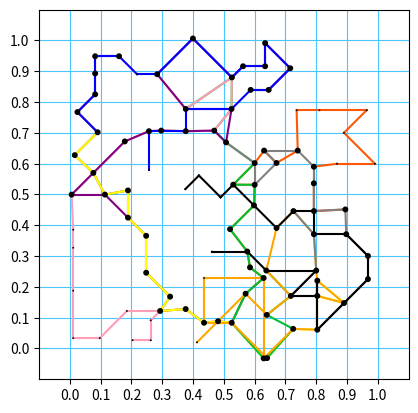

Write the Python code that produced this figure.
import random
import json
import numpy as np
import matplotlib as mpl
import matplotlib.font_manager as fm
import matplotlib.pyplot as pp

#prop = fm.FontProperties(fname='London-Tube.ttf', size='small')

np.random.seed(115)

class Network(object):
    d = 2
    line_deets = (('Bakerloo', 'brown'),
                  ('Central', '#fe5806'),
                  ('Circle', 'yellow'),
                  ('District', '#00c131'),
                  ('East London', 'orange'),
                  ('Hammersmith & City', '#ff9cb6'),
                  ('Jubilee', 'gray'),
                  ('Metropolitan', 'purple'),
                  ('Northern', 'black'),
                  ('Piccadilly', 'blue'),
                  )

    def __init__(self, n_stops):
        self.n_stops = n_stops
        self.lines = []

    def n_verts(self, node):
        return sum([l.in_line(node) for l in self.lines])

    def n_lines(self, node1, node2):
        return sum([l.are_connected(node1, node2) for l in self.lines])

    def in_network(self, node):
        return self.n_verts(node) > 0

    def is_stop(self, node):
        return self.n_verts(node) == 1

    def is_junction(self, node):
        return self.n_verts(node) > 1

    def is_terminus(self, node):
        return max([l.is_terminus(node) for l in self.lines])

    def simplify(self):
        for l in self.lines: l.simplify()

    def add_line(self, line):
        if line not in self.lines: self.lines.append(line)
        else: raise Exception

    def jsonable(self):
        return [l.jsonable() for l in self.lines]

    def nodes_to_lines(self, nodes):
        for line_deet in self.line_deets:
            line = Line(*line_deet)
            line.extend(nodes[np.random.randint(len(nodes))])
            for _ in range(self.n_stops):
                R = [line.end().get_sep(node) for node in nodes]
                for i in np.argsort(R):
                    valid = True
                    if line.in_line(nodes[i]): valid = False
                    if self.n_lines(line.end(), nodes[i]) > 1: valid = False
                    if valid:
                        line.extend(nodes[i])
                        break
            self.add_line(line)

    def plot(self):
        fig = pp.figure()
        ax = fig.gca()
        ax.set_aspect('equal')
        ax.set_xlim([-0.1, 1.1])
        ax.set_ylim([-0.1, 1.1])

        pp.grid(True, color='#4ac6ff', linestyle='-')
        pp.xticks(np.arange(0.0, 1.01, 0.1))
        pp.yticks(np.arange(0.0, 1.01, 0.1))

        nodes_plot = []
        for line in self.lines:
            for node in line.nodes:
                if node not in nodes_plot:
                    nodes_plot.append(node)
                    if self.is_junction(node): c = mpl.patches.Circle(node.r, radius=0.005, fc='white', ec='black', lw=2, zorder=10)
                    else: c = mpl.patches.Circle(node.r, radius=0.003, fc='black', lw=0, zorder=10)
                    ax.add_patch(c)

                node_next = line.next(node)
                if node_next is not node:
                    r = np.array([node_next.r, node.r])
                    l = mpl.lines.Line2D(r[:, 0], r[:, 1], color=line.color)
                    ax.add_line(l)

        pp.show()
    #    pp.savefig('%s.png' % fname)

class Line(object):
    def __init__(self, label, color):
        self.label = label
        self.color = color
        self.nodes = []

    def extend(self, node):
        self.nodes.append(node)

    def end(self):
        return self.nodes[-1]

    def start(self):
        return self.lines[0]

    def in_line(self, node):
        return node in self.nodes

    def is_terminus(self, node):
        return node in [self.nodes[0], self.nodes[-1]]

    def simplify(self):
        for i in range(len(self.nodes) - 1): self.nodes[i].simplify(self.nodes[i + 1])

    def are_connected(self, n1, n2):
        return max([self.nodes[i] in [n1, n2] and self.nodes[i + 1] in [n1, n2] for i in range(len(self.nodes) - 1)])

    def next(self, node):
        for i in range(len(self.nodes) - 1):
            if self.nodes[i] is node: return self.nodes[i + 1]
        if self.nodes[-1] is node: return node
        raise Exception

    def jsonable(self):
        return {'label': self.label, 'nodes': [n.jsonable() for n in self.nodes]}

class Node(object):
    thetas = np.linspace(-np.pi, np.pi, 9)

    def __init__(self, r, label=''):
        self.r = r
        self.label = label

    def get_sep(self, node):
        return np.sqrt(np.sum(np.square(node.r - self.r)))

    def simplify(self, node):
        v = node.r - self.r
        theta_s = self.thetas[np.abs(self.thetas - np.arctan2(v[1], v[0])).argmin()]
        node.r = self.r + np.array([np.cos(theta_s), np.sin(theta_s)]) * np.sqrt(np.sum(np.square(v)))

    def jsonable(self):
        return {'label': self.label, 'r': [self.r[0], self.r[1]]}

def ComplexHandler(Obj):
    if hasattr(Obj, 'jsonable'):
        return Obj.jsonable()
    else:
        raise TypeError('Object of type %s with value of %s is not JSON serializable' % (type(Obj), repr(Obj)))

def make_points(n, r_sep_min):
    rs = np.zeros([n, 2])
    for i in range(len(rs)):
        while True:
            rs[i] = np.random.normal(loc=0.5, size=2)
            valid = True
            if not 0.0 < rs[i, 0] < 1.0: valid = False
            if not 0.0 < rs[i, 1] < 1.0: valid = False
            if i > 0 and np.sqrt(np.sum(np.square(rs[i] - rs[:i]), axis=-1)).min() < r_sep_min: valid = False
            if valid: break
    return rs

def main():
    n_nodes = 100
    r_sep_min = 0.05
    n_stops = 20

    network = Network(n_stops)
    print('Making nodes')
    nodes = [Node(r) for r in make_points(n_nodes, r_sep_min)]
    print('Making network')
    network.nodes_to_lines(nodes)
    print('Simplifying nodes')
    for _ in range(1):
        network.simplify()
    print('Dumping to JSON')
    d = json.dump(network, open('map.json', 'w'), default=ComplexHandler)
    print('Plotting')
    network.plot()
    print('Done')

if __name__ == '__main__': main()
